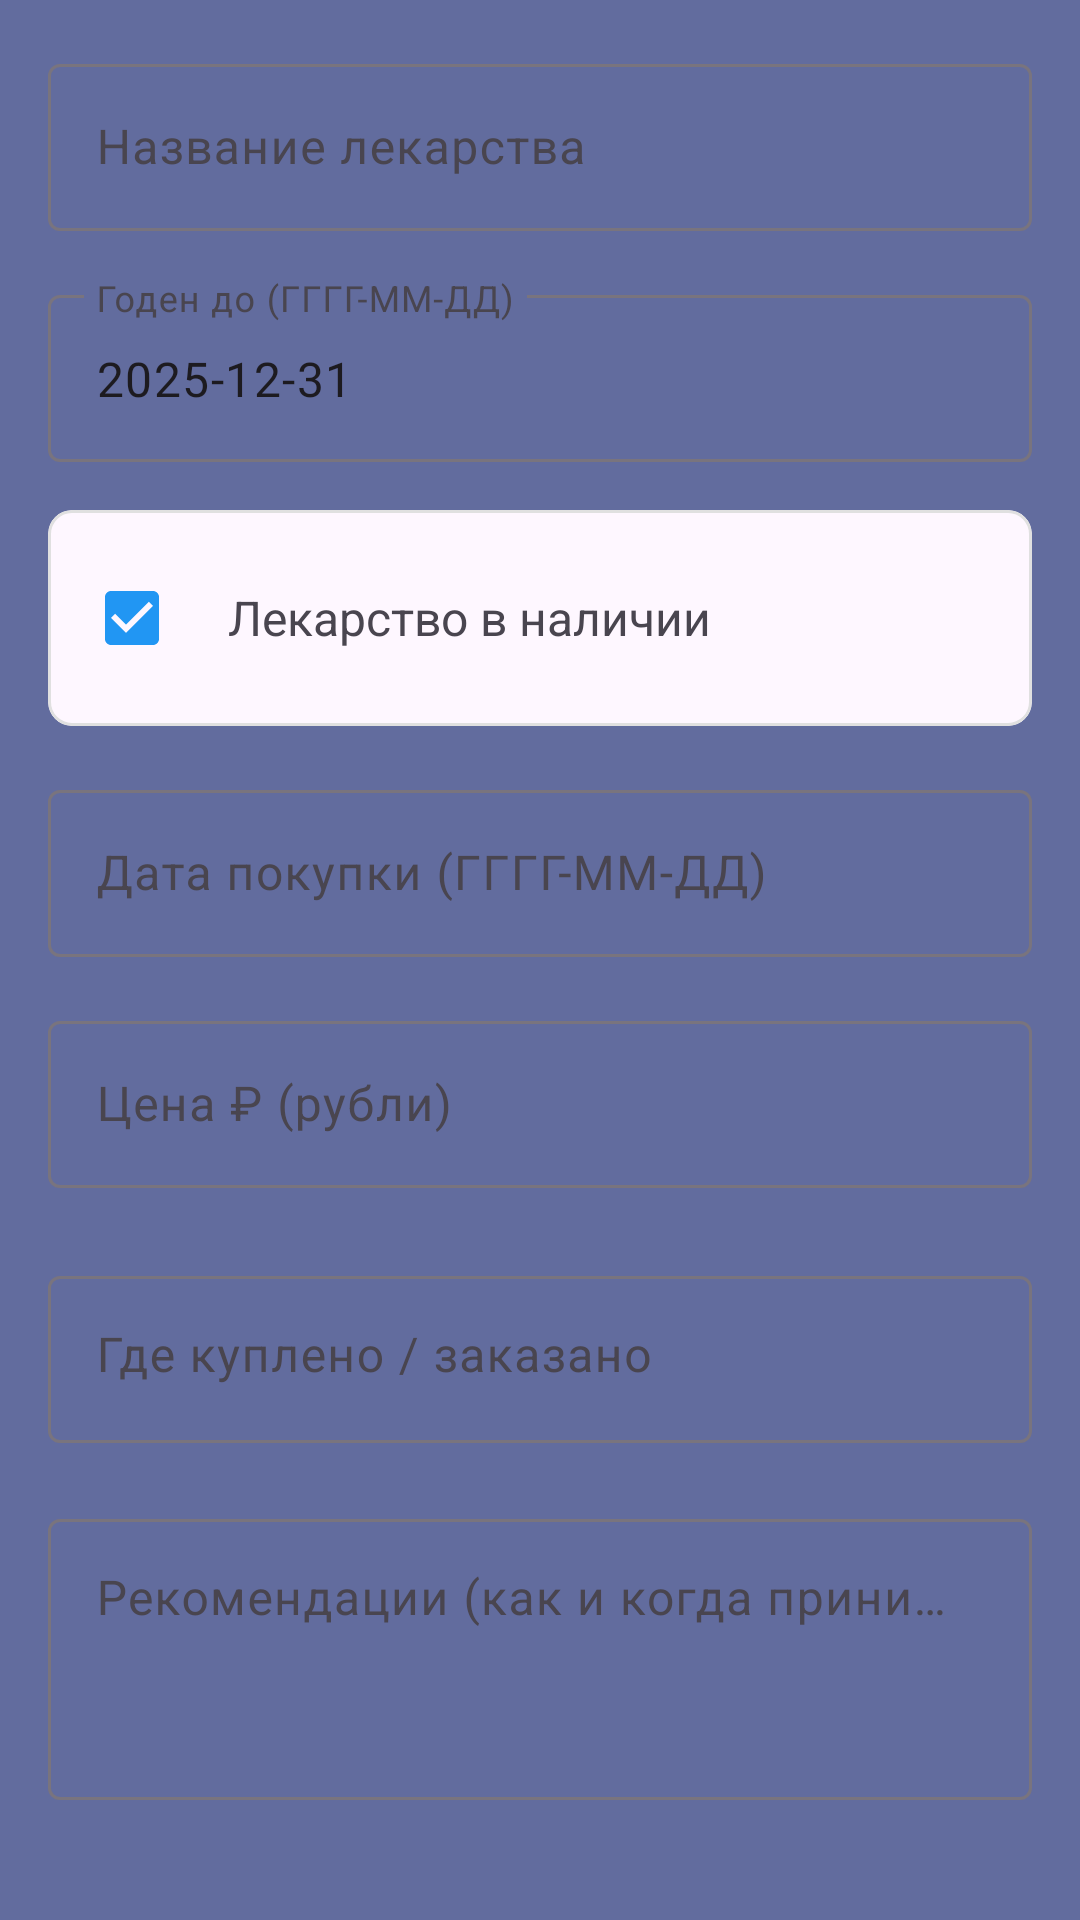

Write the Android layout XML for this screen, with the resource values it uses.
<!-- AndroidManifest.xml: application theme Theme.HomePharmacy -->
<!-- res/layout/dialog_add_edit.xml -->
<?xml version="1.0" encoding="utf-8"?>
<ScrollView xmlns:android="http://schemas.android.com/apk/res/android"
    xmlns:app="http://schemas.android.com/apk/res-auto"
    android:layout_width="match_parent"
    android:layout_height="wrap_content">

    <LinearLayout
        android:layout_width="match_parent"
        android:layout_height="wrap_content"
        android:orientation="vertical"
        android:padding="16dp">

        
        <com.google.android.material.textfield.TextInputLayout
            android:layout_width="match_parent"
            android:layout_height="wrap_content"
            android:layout_marginBottom="16dp"
            android:hint="Название лекарства"
            app:boxBackgroundMode="outline">

            <com.google.android.material.textfield.TextInputEditText
                android:id="@+id/editName"
                android:layout_width="match_parent"
                android:layout_height="wrap_content"
                android:inputType="textCapWords" />

        </com.google.android.material.textfield.TextInputLayout>




        
        <com.google.android.material.textfield.TextInputLayout
            android:layout_width="match_parent"
            android:layout_height="wrap_content"
            android:layout_marginBottom="16dp"
            android:hint="Годен до (ГГГГ-ММ-ДД)"
            app:boxBackgroundMode="outline">

            <com.google.android.material.textfield.TextInputEditText
                android:id="@+id/editExpiryDate"
                android:layout_width="match_parent"
                android:layout_height="wrap_content"
                android:inputType="date"
                android:text="2025-12-31" />

        </com.google.android.material.textfield.TextInputLayout>

        
        <com.google.android.material.card.MaterialCardView
            android:layout_width="match_parent"
            android:layout_height="wrap_content"
            android:layout_marginBottom="16dp"
            app:cardCornerRadius="8dp"
            app:strokeColor="#E0E0E0"
            app:strokeWidth="1dp">
            <LinearLayout
                android:layout_width="match_parent"
                android:layout_height="wrap_content"
                android:orientation="horizontal"
                android:padding="12dp">

                <CheckBox
                    android:id="@+id/checkStatus"
                    android:layout_width="wrap_content"
                    android:layout_height="wrap_content"
                    android:checked="true" />

                <TextView
                    android:layout_width="wrap_content"
                    android:layout_height="wrap_content"
                    android:layout_gravity="center_vertical"
                    android:text="Лекарство в наличии"
                    android:textSize="16sp" />

            </LinearLayout>

        </com.google.android.material.card.MaterialCardView>

        
        <com.google.android.material.textfield.TextInputLayout
            android:layout_width="match_parent"
            android:layout_height="wrap_content"
            android:layout_marginBottom="16dp"
            android:hint="Дата покупки (ГГГГ-ММ-ДД)"
            app:boxBackgroundMode="outline">

            <com.google.android.material.textfield.TextInputEditText
                android:id="@+id/editPurchaseDate"
                android:layout_width="match_parent"
                android:layout_height="wrap_content"
                android:inputType="date" />

        </com.google.android.material.textfield.TextInputLayout>



        
        <com.google.android.material.textfield.TextInputLayout
            android:layout_width="match_parent"
            android:layout_height="wrap_content"
            android:layout_marginBottom="24dp"
            android:hint="Цена ₽ (рубли)"
            app:boxBackgroundMode="outline">

            <com.google.android.material.textfield.TextInputEditText
                android:id="@+id/editPrice"
                android:layout_width="match_parent"
                android:layout_height="wrap_content"
                android:inputType="numberDecimal" />

        </com.google.android.material.textfield.TextInputLayout>

        
        <com.google.android.material.textfield.TextInputLayout
            android:layout_width="match_parent"
            android:layout_height="wrap_content"
            android:layout_marginBottom="20dp"
            android:hint="Где куплено / заказано"
            app:boxBackgroundMode="outline">

            <com.google.android.material.textfield.TextInputEditText
                android:id="@+id/editPurchaseLocation"
                android:layout_width="match_parent"
                android:layout_height="wrap_content"
                android:gravity="top"
                android:inputType="textMultiLine"
                android:lines="1"
                android:maxLines="7" />

        </com.google.android.material.textfield.TextInputLayout>


        
        <com.google.android.material.textfield.TextInputLayout
            android:layout_width="match_parent"
            android:layout_height="wrap_content"
            android:layout_marginBottom="24dp"
            android:hint="Рекомендации (как и когда принимать)"
            app:boxBackgroundMode="outline">

            <com.google.android.material.textfield.TextInputEditText
                android:id="@+id/editInstructions"
                android:layout_width="match_parent"
                android:layout_height="wrap_content"
                android:gravity="top"
                android:inputType="textMultiLine"
                android:lines="3"
                android:maxLines="10" />

        </com.google.android.material.textfield.TextInputLayout>




    </LinearLayout>

</ScrollView>
<!-- resources referenced by this layout -->
<resources>
  <style name="Theme.HomePharmacy" parent="Base.Theme.HomePharmacy" />
  <style name="Base.Theme.HomePharmacy" parent="Theme.Material3.DayNight.NoActionBar">
          
  
          
          <item name="colorPrimary">#2196F3</item>        
          <item name="colorPrimaryVariant">#1976D2</item>  
          <item name="colorOnPrimary">@color/white</item>  
  
          
          <item name="android:windowBackground">#626C9E</item>
  
          
          <item name="android:statusBarColor">#626C9E</item>
  
          
          <item name="android:navigationBarColor">#626C9E</item>
  
          
          <item name="android:textColorPrimary">#000000</item>
  
      </style>
  <color name="white">#FFFFFFFF</color>
</resources>
